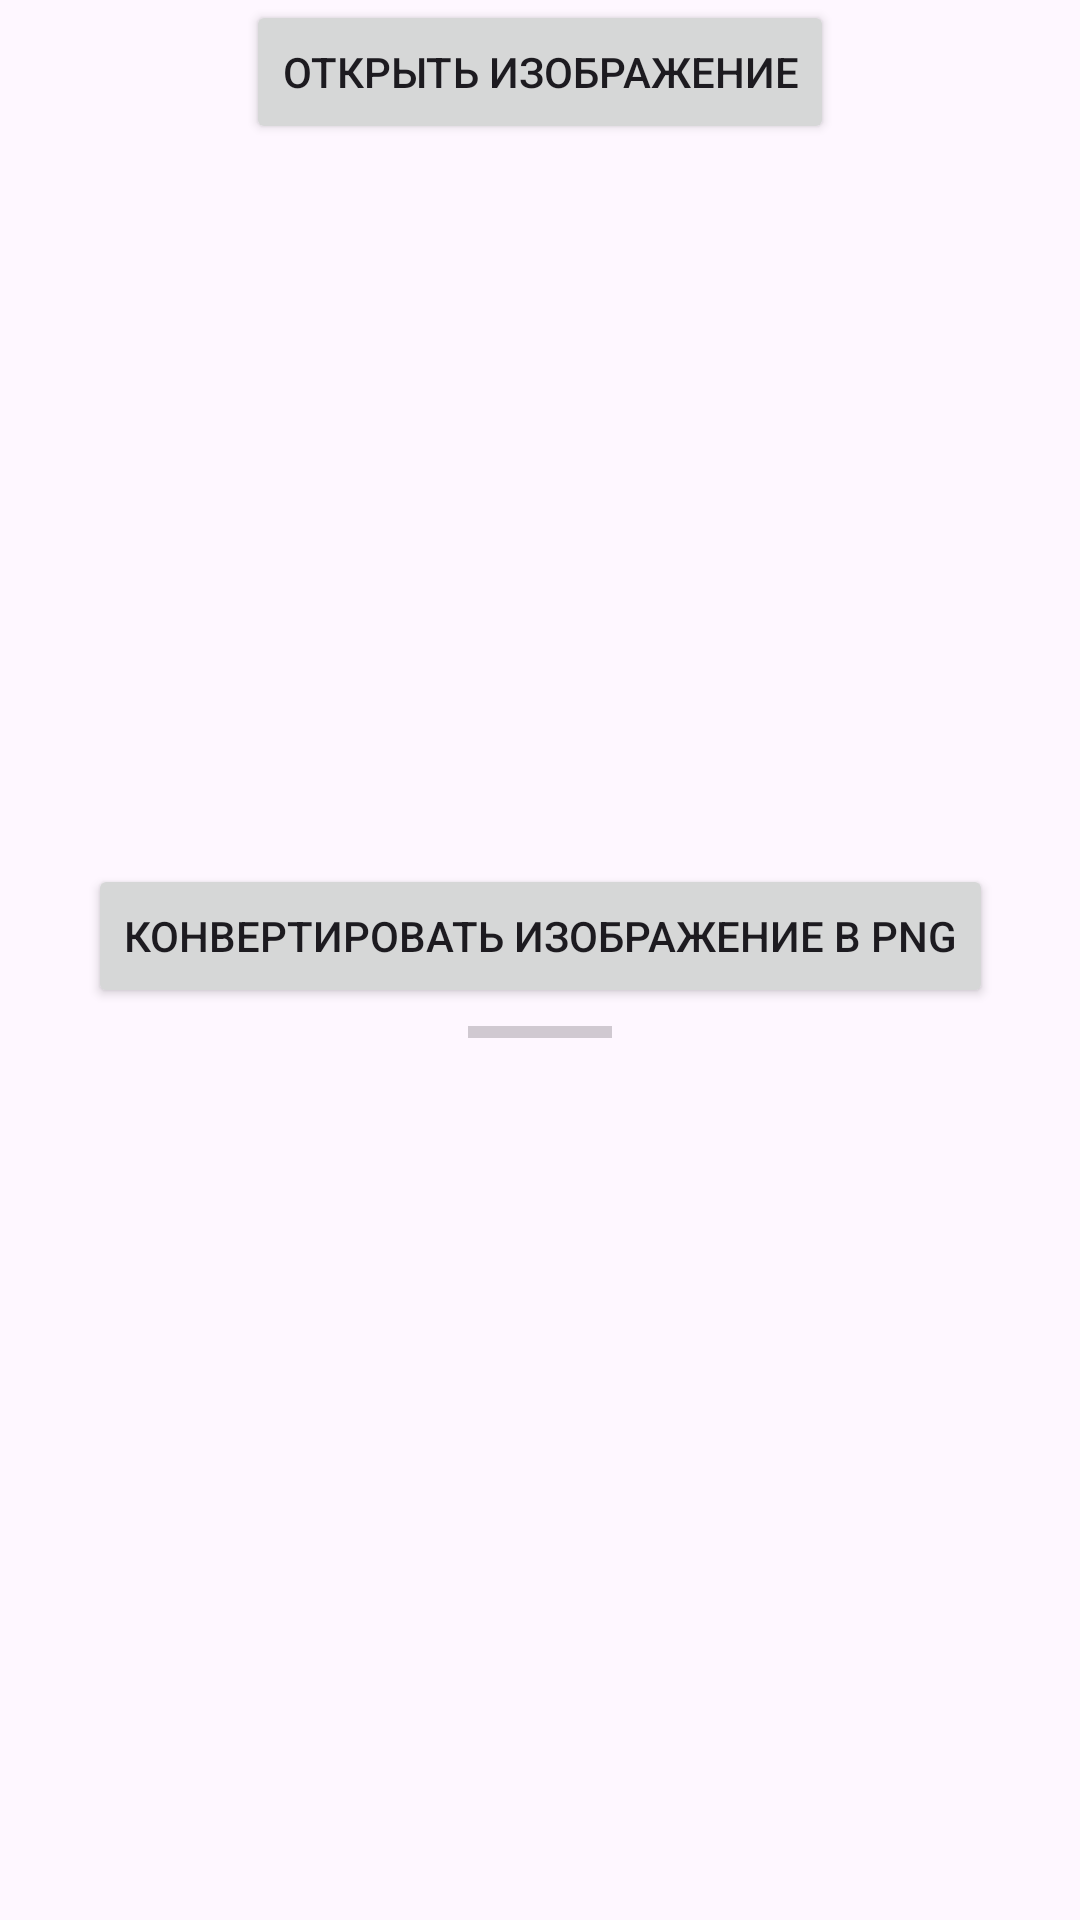

Produce the Android XML layout that renders to this screen, including the resource entries it uses.
<!-- AndroidManifest.xml: application theme Theme.ConverterJPGtoPNG -->
<!-- res/layout/fragment_converter.xml -->
<?xml version="1.0" encoding="utf-8"?>
<androidx.constraintlayout.widget.ConstraintLayout xmlns:android="http://schemas.android.com/apk/res/android"
    xmlns:app="http://schemas.android.com/apk/res-auto"
    xmlns:tools="http://schemas.android.com/tools"
    android:layout_width="match_parent"
    android:id = "@+id/converter_fragment"
    android:layout_height="match_parent">

    <Button
        android:id="@+id/button_image_choose"
        android:layout_width="wrap_content"
        android:layout_height="wrap_content"
        android:text="@string/btn_image_selection_text"
        app:layout_constraintTop_toTopOf="parent"
        app:layout_constraintStart_toStartOf="parent"
        app:layout_constraintEnd_toEndOf="parent" />

    <ImageView
        android:id="@+id/img_view_jpg"
        android:layout_width="@dimen/picture_size"
        android:layout_height="@dimen/picture_size"
        app:layout_constraintTop_toBottomOf="@+id/button_image_choose"
        app:layout_constraintEnd_toEndOf="parent"
        tools:srcCompat="@tools:sample/avatars"
        app:layout_constraintStart_toStartOf="parent" />


    <Button
        android:id="@+id/button_convert_jpg_png"
        android:layout_width="wrap_content"
        android:layout_height="wrap_content"
        app:layout_constraintTop_toBottomOf="@+id/img_view_jpg"
        app:layout_constraintEnd_toEndOf="parent"
        app:layout_constraintStart_toStartOf="parent"
        android:text="@string/btn_start_converting_text" />

    <ImageView
        android:id="@+id/imgView_converted_img"
        android:layout_width="@dimen/picture_size"
        android:layout_height="@dimen/picture_size"
        app:layout_constraintEnd_toEndOf="parent"
        app:layout_constraintHorizontal_bias="0.5"
        app:layout_constraintTop_toBottomOf="@+id/converse_progressBar"
        app:layout_constraintStart_toStartOf="parent"
        tools:srcCompat="@tools:sample/avatars" />


    <ProgressBar
        android:id="@+id/converse_progressBar"
        style="?android:attr/progressBarStyleHorizontal"
        android:layout_width="wrap_content"
        android:layout_height="wrap_content"
        app:layout_constraintTop_toBottomOf="@+id/button_convert_jpg_png"
        app:layout_constraintEnd_toEndOf="parent"
        app:layout_constraintStart_toStartOf="parent" />

    <ProgressBar
        android:id="@+id/progress_bar_common"
        style="?android:attr/progressBarStyle"
        android:layout_width="wrap_content"
        android:layout_height="wrap_content"
        app:layout_constraintEnd_toEndOf="@+id/imgView_converted_img"
        app:layout_constraintStart_toStartOf="@+id/imgView_converted_img"
        app:layout_constraintBottom_toBottomOf="@+id/imgView_converted_img"
        app:layout_constraintTop_toBottomOf="@+id/converse_progressBar" />


</androidx.constraintlayout.widget.ConstraintLayout>
<!-- resources referenced by this layout -->
<resources>
  <dimen name="picture_size">240dp</dimen>
  <string name="btn_image_selection_text">Открыть изображение</string>
  <string name="btn_start_converting_text">Конвертировать изображение в png</string>
  <style name="Theme.ConverterJPGtoPNG" parent="Base.Theme.ConverterJPGtoPNG" />
  <style name="Base.Theme.ConverterJPGtoPNG" parent="Theme.Material3.DayNight.NoActionBar">
          
          
      </style>
</resources>
